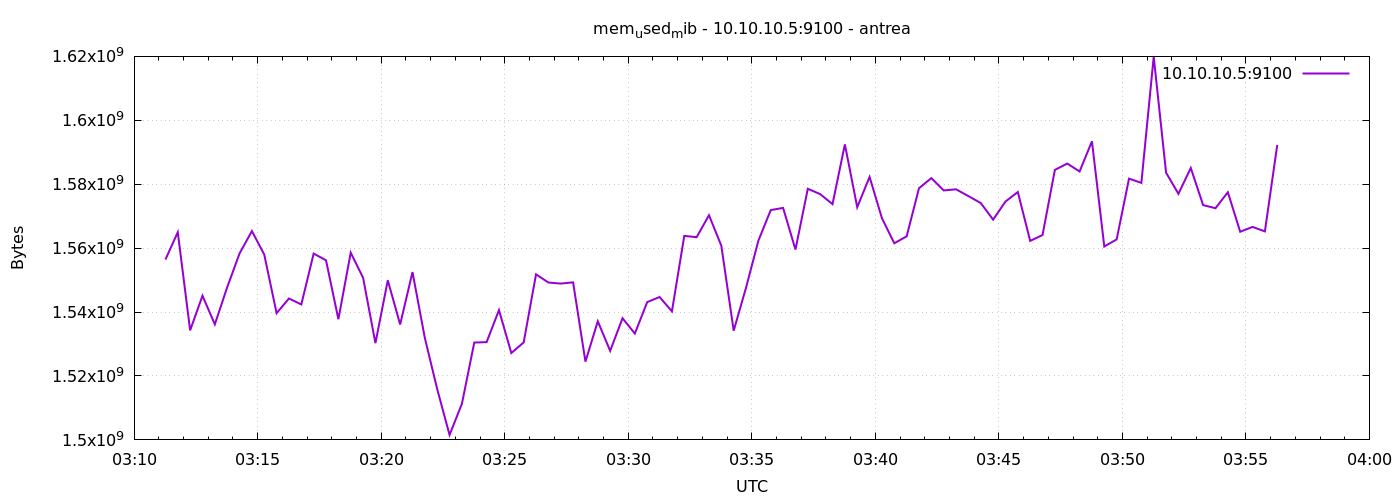

Source data for this figure (header and first rows):
1777864276	1556422656
1777864306	1564987392
1777864336	1534271488
1777864366	1545109504
1777864396	1536159744
1777864426	1547767808
1777864456	1558323200
1777864486	1565339648
1777864516	1557983232
1777864546	1539653632
1777864576	1544245248
1777864606	1542381568
1777864636	1558294528
1777864666	1556193280
1777864696	1537757184
1777864726	1558577152
1777864756	1550741504
1777864786	1530265600
1777864816	1549934592
1777864846	1536106496
1777864876	1552506880
1777864906	1531887616
1777864936	1515900928
1777864966	1501556736
1777864996	1511297024
1777865026	1530458112
1777865056	1530589184
1777865086	1540612096
1777865116	1527185408
1777865146	1530494976
1777865176	1551802368
1777865206	1549246464
1777865236	1548910592
1777865266	1549295616
1777865296	1524494336
1777865326	1537110016
1777865356	1527857152
1777865386	1538064384
1777865416	1533276160
1777865446	1543118848
1777865476	1544708096
1777865506	1540231168
1777865536	1563832320
1777865566	1563426816
1777865596	1570299904
1777865626	1560739840
1777865656	1534173184
1777865686	1547644928
1777865716	1562353664
1777865746	1571913728
1777865776	1572585472
1777865806	1559560192
1777865836	1578577920
1777865866	1576898560
1777865896	1573765120
1777865926	1592463360
1777865956	1572802560
1777865986	1582280704
1777866016	1569374208
1777866046	1561522176
1777866076	1563693056
... 30 more rows
